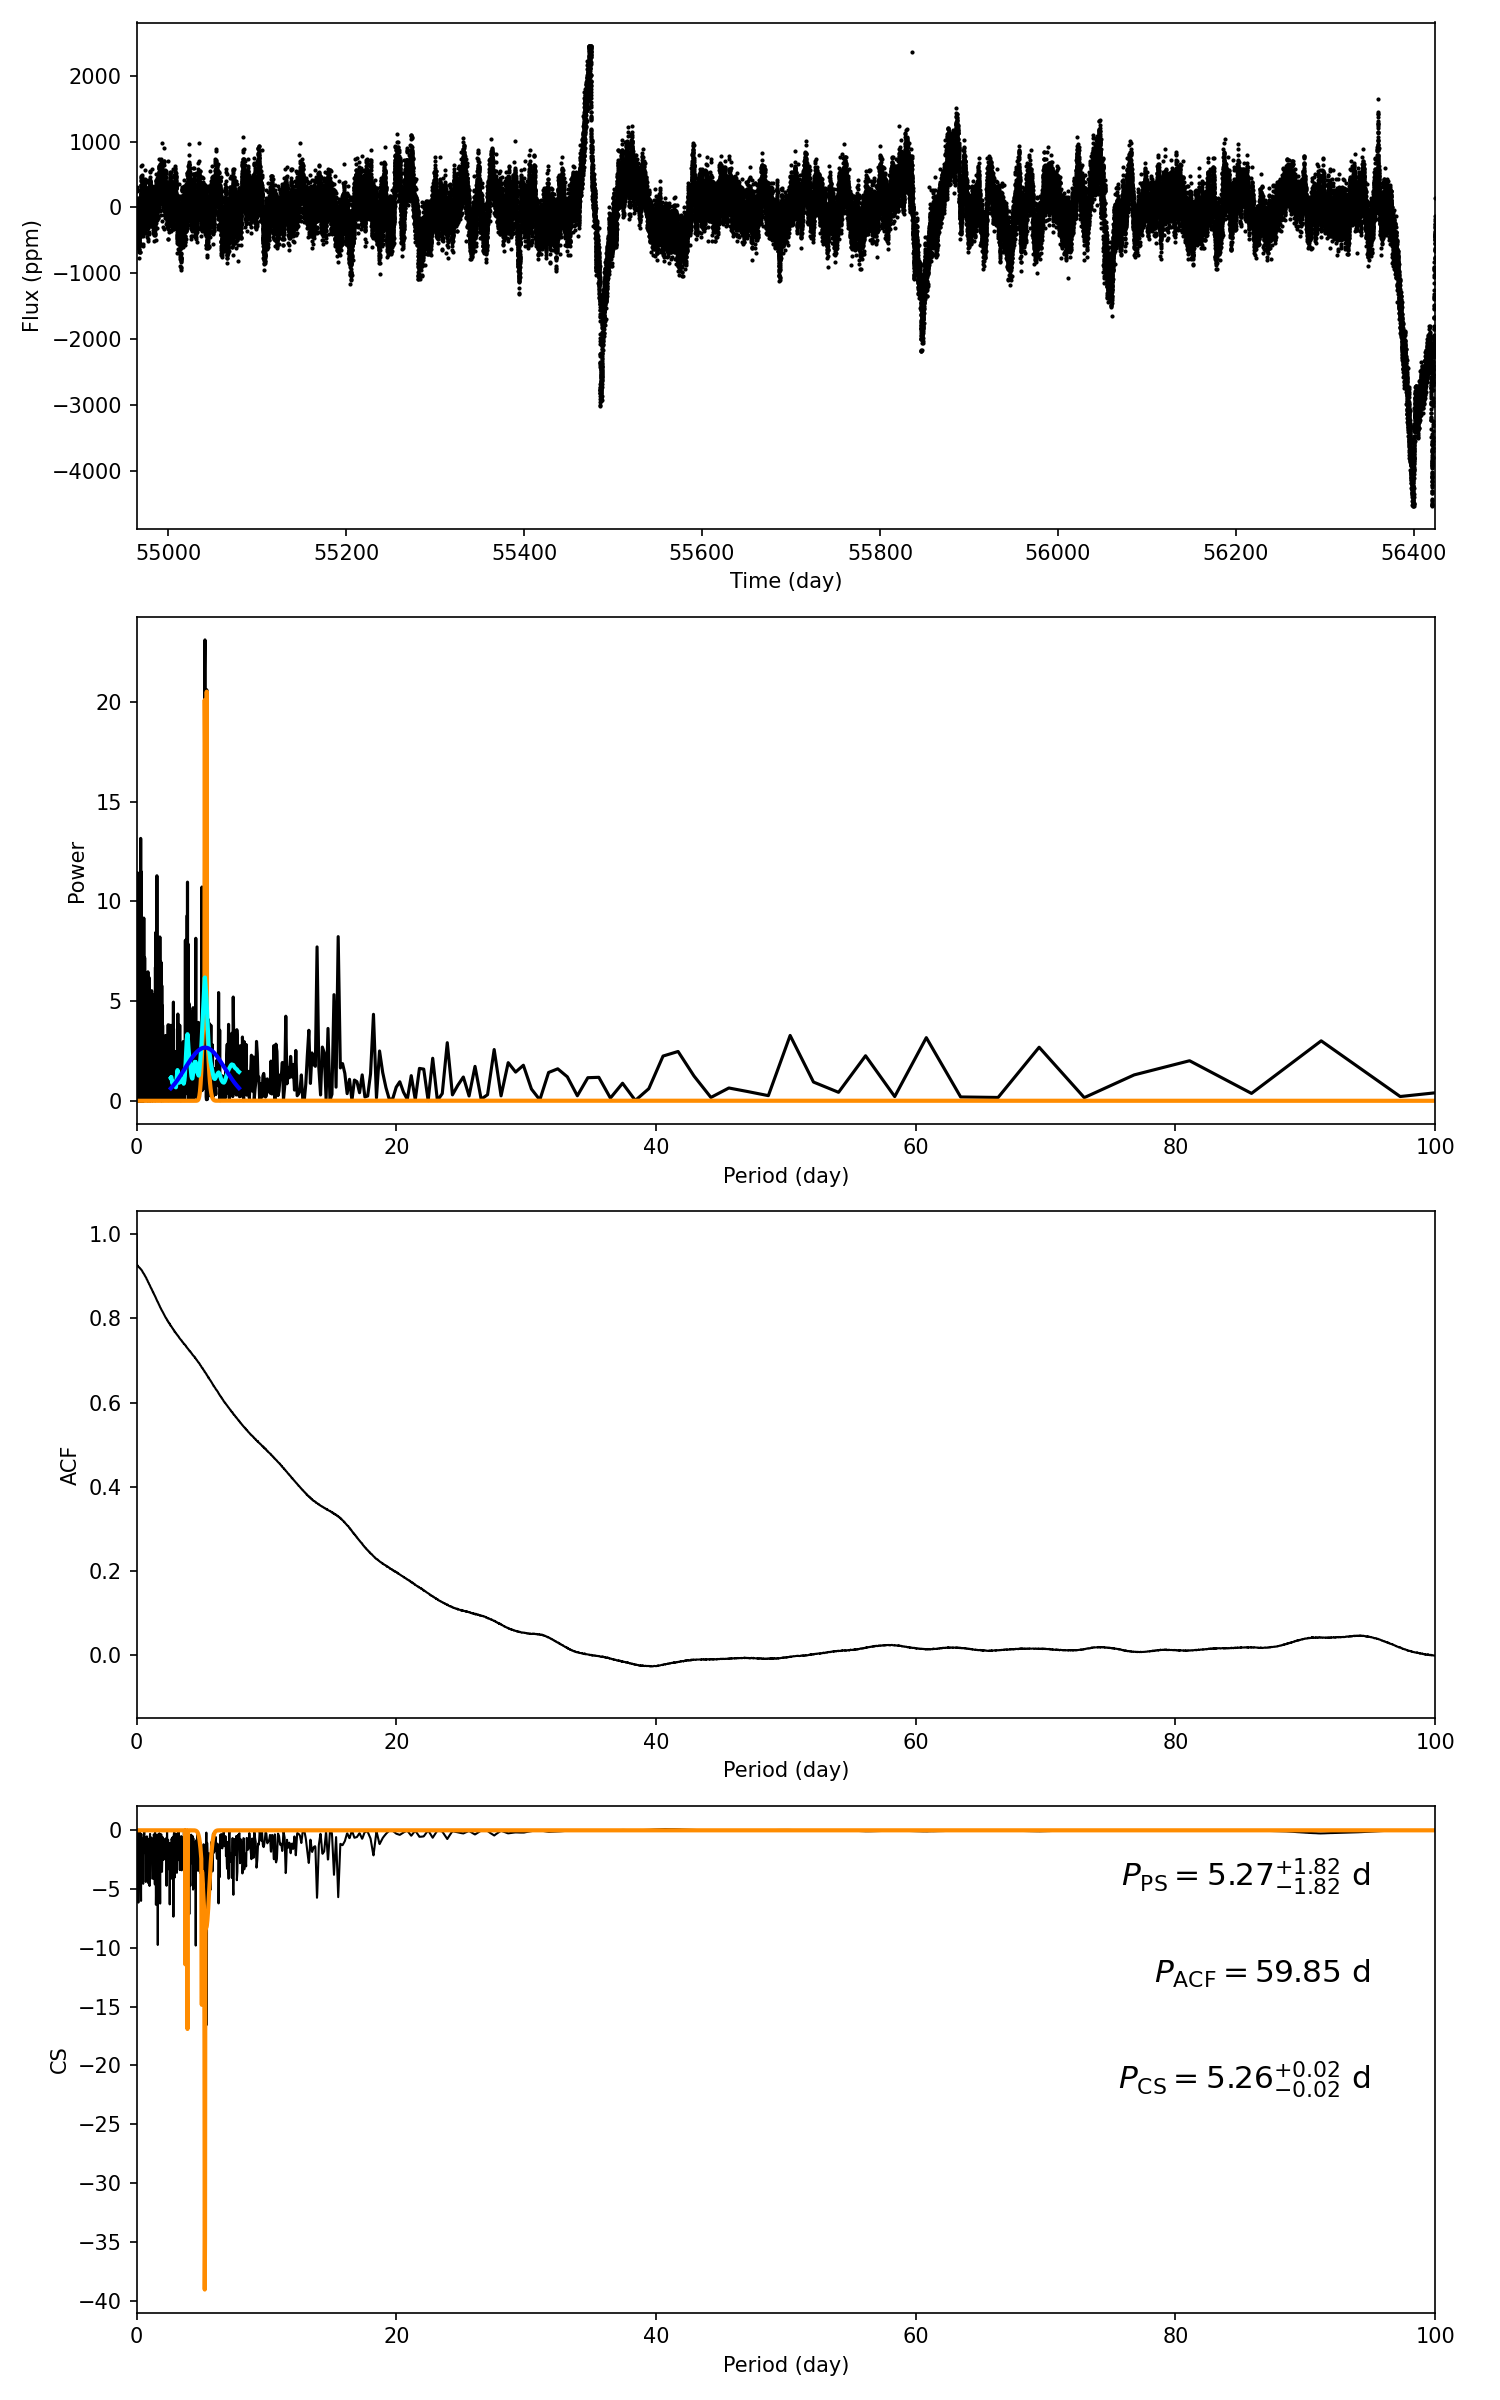

The file beside this chart, header and first rows:
target_id, prot_ps, prot_acf, prot_cs, e_prot_ps, E_prot_ps, e_prot_acf, E_prot_acf, e_prot_cs, E_prot_cs, sph_ps, sph_acf, sph_cs, e_sph_ps, e_sph_acf, e_sph_cs, h_ps, fa_prob_ps, hacf, gacf, hcs
9597468, 5.273, 59.85, 5.259, 1.82, 1.82, -1.0, -1.0, 0.02232, 0.02232, 337.4, 547.3, 345.9, 188.1, 272.6, 199.4, 23.11, 9.205224208527981e-11, 0.01723, 0.01789, 0.1399
